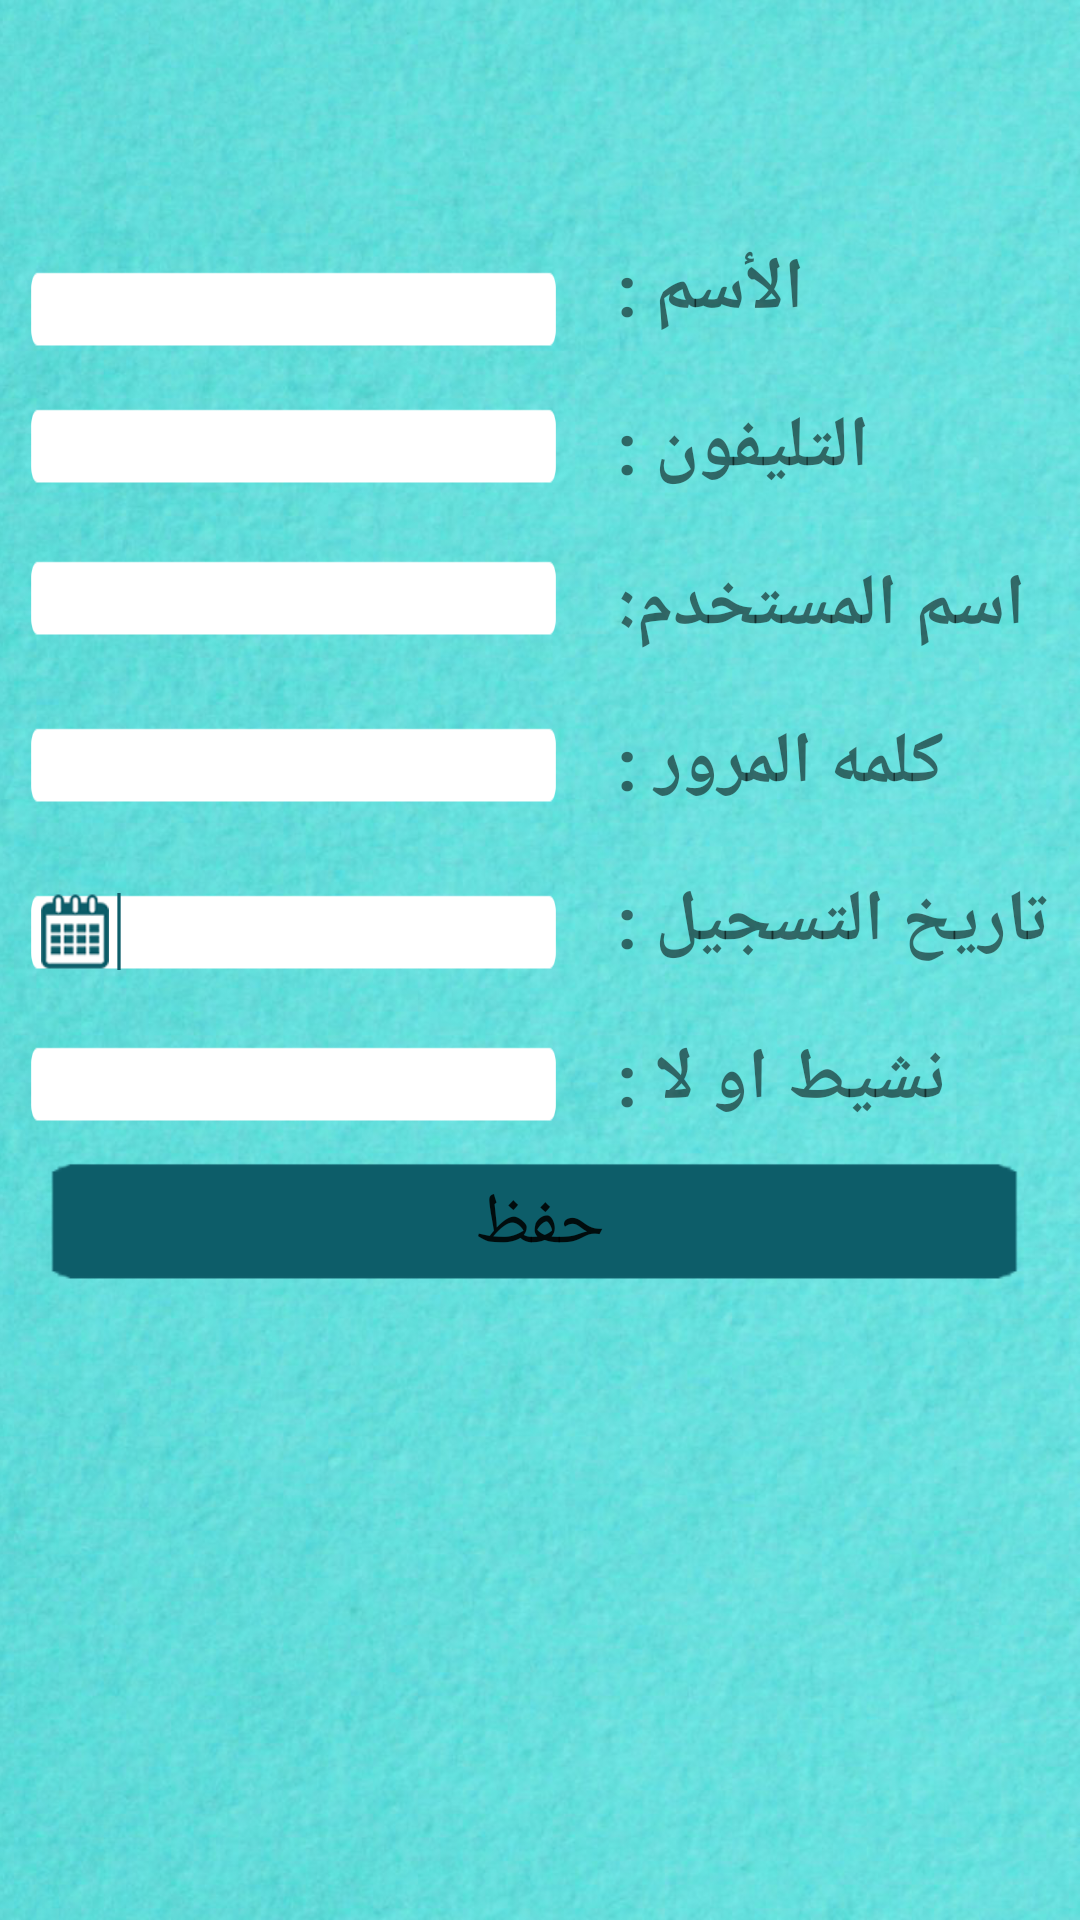

Layout XML and referenced resources for this Android screen:
<!-- AndroidManifest.xml: application theme AppTheme -->
<!-- res/layout/adduser.xml -->
<?xml version="1.0" encoding="utf-8"?>
<LinearLayout
    xmlns:android="http://schemas.android.com/apk/res/android"
    android:layout_width="match_parent"
    android:layout_height="match_parent"
    android:background="@mipmap/background"
    android:orientation="vertical"

    >

    <ScrollView
        android:layout_width="match_parent"
        android:layout_height="match_parent">
        <RelativeLayout
            android:layout_width="match_parent"
            android:layout_height="wrap_content"
            android:paddingBottom="70dp"
            android:layout_marginTop="70dp"
            android:id="@+id/relative"
            >

            <LinearLayout
                android:layout_width="wrap_content"
                android:layout_height="match_parent"
                android:orientation="vertical"
                android:id="@+id/text_layout"
                android:layout_alignParentEnd="true"
                >
                <TextView
                    android:layout_width="wrap_content"
                    android:layout_height="wrap_content"
                    android:text="الأسم :"
                    android:textSize="@dimen/size_text"
                    android:textStyle="bold"
                    android:id="@+id/name_text"
                    android:layout_margin="@dimen/marginleft_size"
                    />
                <TextView
                    android:layout_width="wrap_content"
                    android:layout_height="wrap_content"
                    android:text="التليفون :"
                    android:textSize="@dimen/size_text"
                    android:textStyle="bold"
                    android:layout_margin="@dimen/marginleft_size"
                    />
                <TextView
                    android:layout_width="wrap_content"
                    android:layout_height="wrap_content"
                    android:text="اسم المستخدم:"
                    android:textSize="@dimen/size_text"
                    android:textStyle="bold"
                    android:layout_margin="@dimen/marginleft_size"
                    />
                <TextView
                    android:layout_width="wrap_content"
                    android:layout_height="wrap_content"
                    android:text="كلمه المرور :"
                    android:textSize="@dimen/size_text"
                    android:textStyle="bold"
                    android:layout_margin="@dimen/marginleft_size"
                    />
                <TextView
                    android:layout_width="wrap_content"
                    android:layout_height="wrap_content"
                    android:text="تاريخ التسجيل :"
                    android:textSize="@dimen/size_text"
                    android:textStyle="bold"
                    android:layout_margin="@dimen/marginleft_size"
                    />
                <TextView
                    android:layout_width="wrap_content"
                    android:layout_height="wrap_content"
                    android:text="نشيط او لا :"
                    android:textSize="@dimen/size_text"
                    android:textStyle="bold"
                    android:layout_margin="@dimen/marginleft_size"
                    />
            </LinearLayout>

    <LinearLayout
        android:layout_width="wrap_content"
        android:layout_height="match_parent"
        android:orientation="vertical"
        android:layout_toStartOf="@id/text_layout"
        android:layout_marginLeft="10dp"
        android:layout_marginRight="10dp"
        android:id="@+id/edit_layout"
        >
        <EditText
                android:layout_width="wrap_content"
                android:layout_height="wrap_content"
                android:background="@mipmap/btext"
                android:id="@+id/name"
                android:inputType="text"

            android:layout_marginTop="20dp"
                android:layout_weight="1"
                />

            <EditText
                android:layout_width="wrap_content"
                android:layout_height="wrap_content"
                android:background="@mipmap/btext"
                android:id="@+id/phone"
                android:inputType="number"
                android:maxLength="15"

                android:layout_marginTop="20dp"
                android:layout_weight="1"
                />
            <EditText
                android:layout_width="wrap_content"
                android:layout_height="wrap_content"
                android:background="@mipmap/btext"
                android:id="@+id/username"
                android:inputType="text"
                android:layout_marginTop="25dp"
                android:layout_weight="1"

                />

            <EditText
                android:layout_width="wrap_content"
                android:layout_height="wrap_content"
                android:background="@mipmap/btext"
                android:id="@+id/password"
                android:inputType="numberDecimal"
                android:layout_marginTop="30dp"
                android:gravity="center"
                android:layout_weight="1"
                />
            <TextView
                android:layout_width="wrap_content"
                android:layout_height="wrap_content"
                android:background="@mipmap/calendertext"
                android:id="@+id/date"
                android:layout_marginTop="30dp"
                android:textSize="18sp"
                android:textStyle="bold"
                android:gravity="center"
                android:textColor="@color/colorPrimary"
                android:layout_weight="1"
                />

        <EditText
            android:layout_width="wrap_content"
            android:layout_height="wrap_content"
            android:background="@mipmap/btext"
            android:id="@+id/active"
            android:inputType="numberDecimal"
            android:layout_marginTop="25dp"
            android:gravity="center"
            android:layout_weight="1"
            />
    </LinearLayout>
            <Button
                android:layout_width="match_parent"
                android:layout_height="wrap_content"
                android:layout_below="@+id/edit_layout"
                android:id="@+id/button_save"
                android:background="@mipmap/button"
                android:text="حفظ"
                android:textSize="24sp"
                android:layout_margin="@dimen/marginleft_size"
                android:layout_centerHorizontal="true"
                />





    </RelativeLayout>
    </ScrollView>
</LinearLayout>
<!-- resources referenced by this layout -->
<resources>
  <color name="colorPrimary">#000000</color>
  <dimen name="marginleft_size">10dp</dimen>
  <dimen name="size_text">24sp</dimen>
  <!-- mipmap background: png bitmap (mipmap-xhdpi, 945758 bytes) -->
  <!-- mipmap btext: png bitmap (mipmap-xhdpi, 19112 bytes) -->
  <!-- mipmap button: png bitmap (mipmap-xhdpi, 19790 bytes) -->
  <!-- mipmap calendertext: png bitmap (mipmap-xhdpi, 28494 bytes) -->
  <style name="AppTheme" parent="Theme.AppCompat.Light.NoActionBar">
          
          <item name="colorPrimary">@color/colorPrimary</item>
          <item name="colorPrimaryDark">@color/colorPrimaryDark</item>
          <item name="colorAccent">@color/colorAccent</item>
      </style>
  <color name="colorPrimaryDark">#0d5d69</color>
  <color name="colorAccent">#FF4081</color>
</resources>
